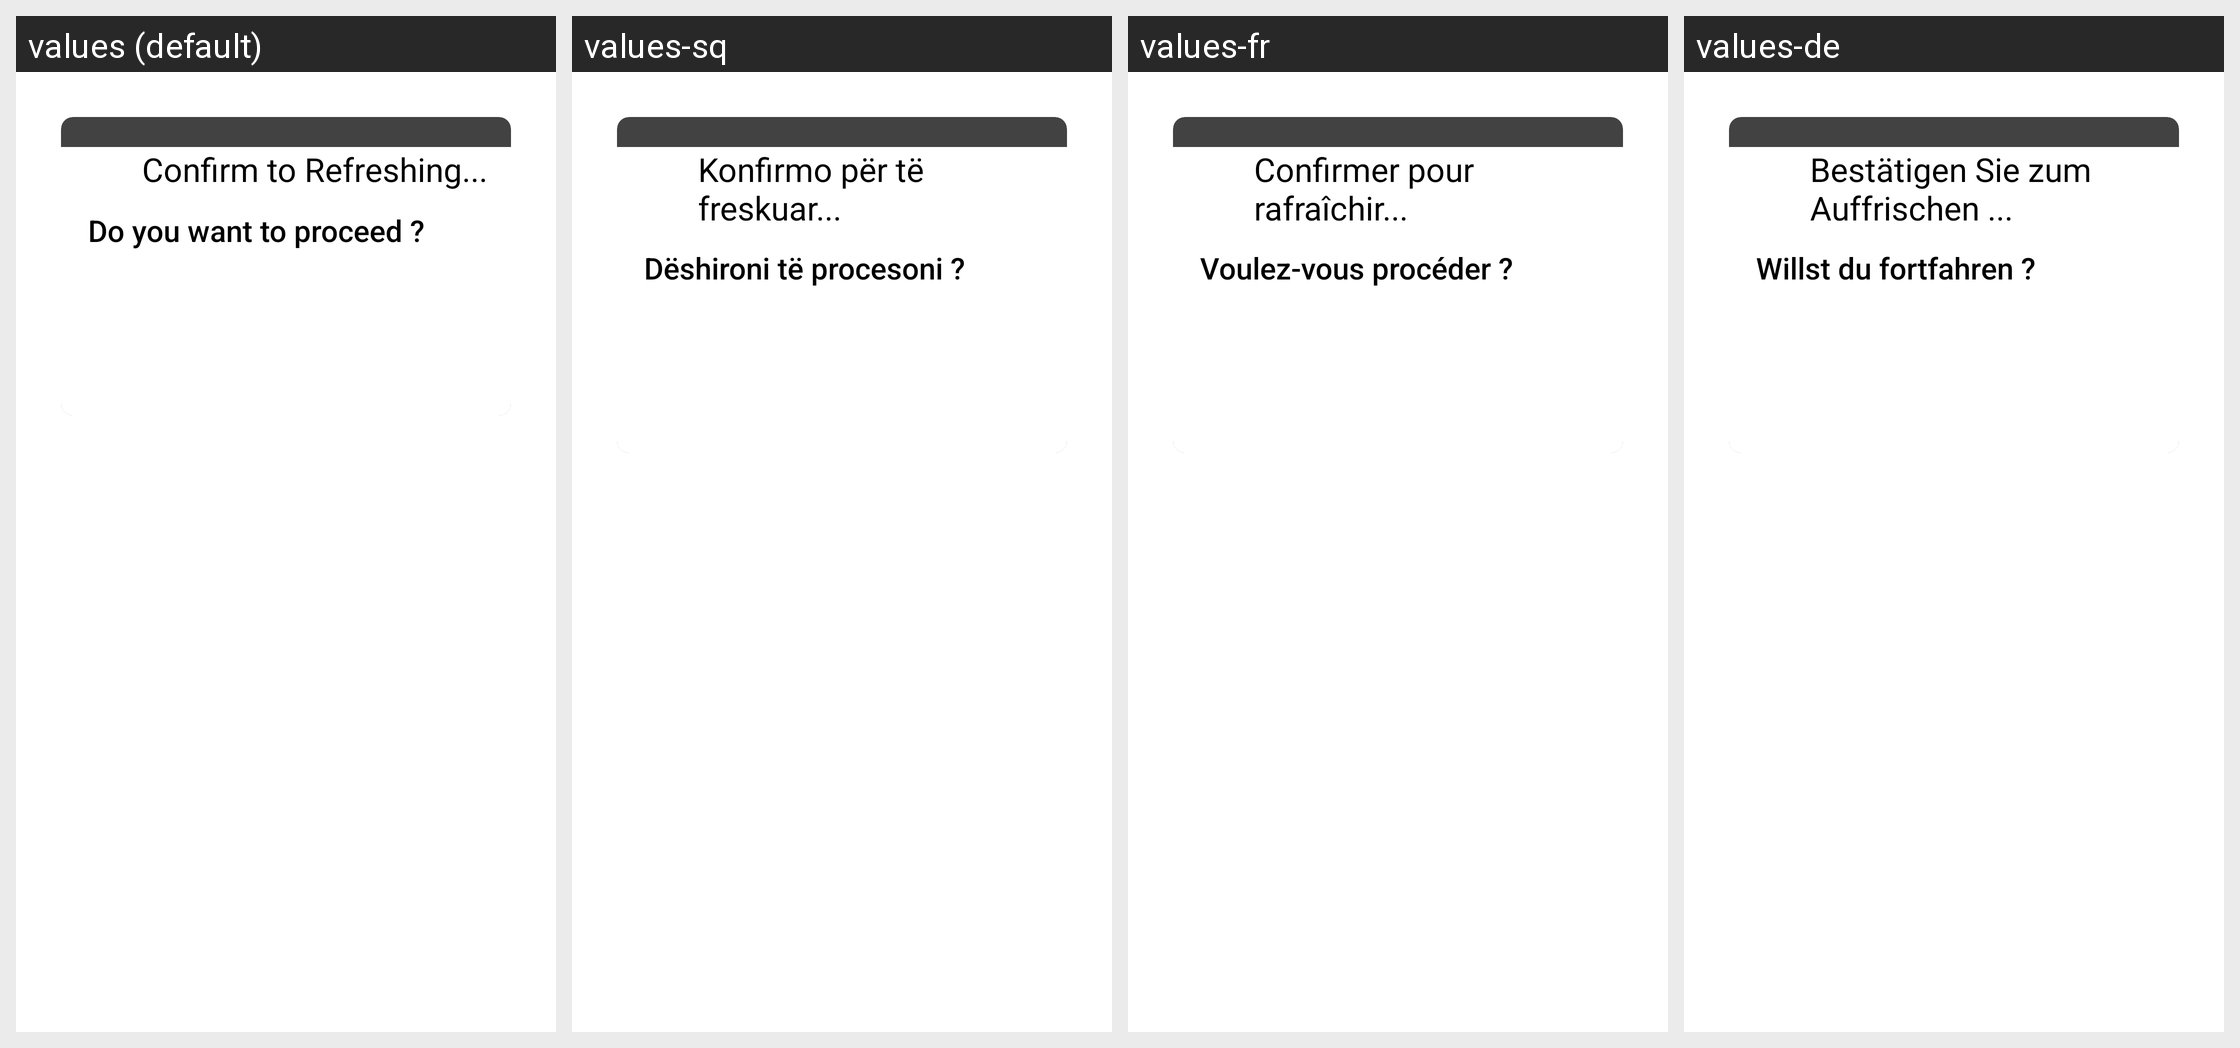

Here is an Android app screen in its default locale and in the app's own translations. Write out the translated-string differences for the strings that appear on this screen.
Android screen res/layout/refresh_popup_tv.xml rendered under 4 locales, left to right: values (default), values-sq, values-fr, values-de. Device: Nexus 5 (rendered at 1080×1920; each locale shown at half size, 540×960, under a caption strip naming it); theme AppTheme.NoActionBar.
Other locales in the repository, not shown: values-af, values-am, values-ar, values-as, values-az, values-be, values-bg, values-bn, values-bs, values-ca, values-cs, values-da, values-el, values-en-rAU, values-en-rCA, values-en-rGB, values-es, values-es-rUS, values-et, values-eu, values-fa, values-fi, values-fr-rCA, values-gl, values-gu, values-he, values-hi, values-hr, values-hu, values-hy, values-id, values-in, values-is, values-it, values-iw, values-ja, values-ka, values-kk, values-km, values-kn, values-ko, values-ky, values-lo, values-lt, values-lv, values-mk, values-ml, values-mn, values-mr, values-ms, values-my, values-nb, values-ne, values-nl, values-or, values-pa, values-pl, values-pt, values-pt-rBR, values-pt-rPT, values-ro, values-ru, values-si, values-sk, values-sl, values-sr, values-sv, values-sw, values-ta, values-te, values-th, values-tl, values-tr, values-uk, values-ur, values-uz, values-vi, values-zh-rCN, values-zh-rHK, values-zh-rTW, values-zu.
Strings drawn on this screen, with the default value and each locale's value (text and hints the layout hard-codes, and strings that could not be matched under every locale, appear in the picture but are not listed):

confirm_to_refresh
  values: Confirm to Refreshing...
  values-sq: Konfirmo për të freskuar...
  values-fr: Confirmer pour rafraîchir...
  values-de: Bestätigen Sie zum Auffrischen ...

do_you_want_toproceed
  values: Do you want to proceed ?
  values-sq: Dëshironi të procesoni ?
  values-fr: Voulez-vous procéder ?
  values-de: Willst du fortfahren ?
